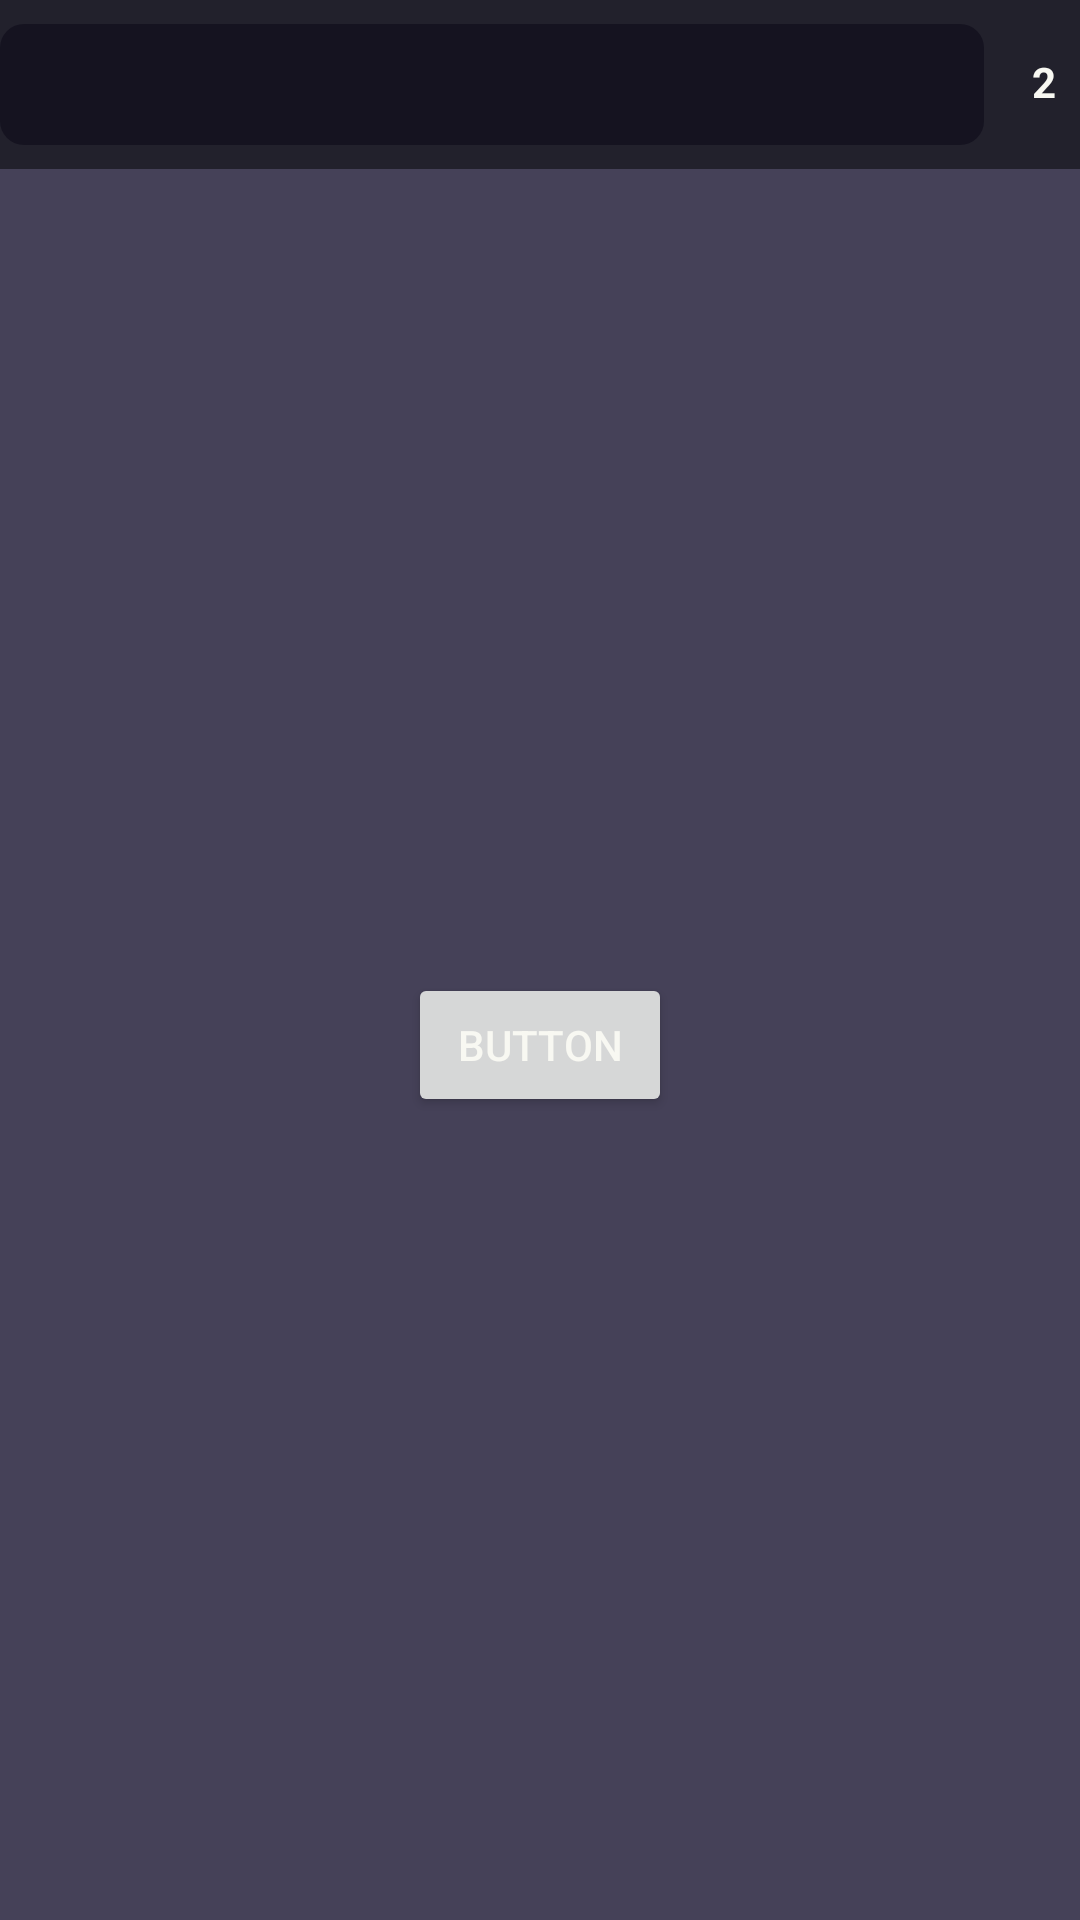

Reconstruct the res/layout file that produces this screen, plus the resources it refers to.
<!-- AndroidManifest.xml: application theme DraculaPro.Base -->
<!-- res/layout/activity_main.xml -->
<?xml version="1.0" encoding="utf-8"?>
<androidx.constraintlayout.widget.ConstraintLayout
        xmlns:android="http://schemas.android.com/apk/res/android"
        xmlns:tools="http://schemas.android.com/tools"
        xmlns:app="http://schemas.android.com/apk/res-auto"
        android:layout_width="match_parent"
        android:layout_height="match_parent"
        tools:context=".MainActivity" android:background="?attr/colorSecondary">
    <include android:layout_width="0dp" android:layout_height="wrap_content" layout="@layout/toolbar_browse"
             app:layout_constraintTop_toTopOf="parent" app:layout_constraintEnd_toEndOf="parent"
             app:layout_constraintStart_toStartOf="parent" android:id="@+id/browse_toolbar"/>
    <Button
            android:text="Button"
            android:layout_width="wrap_content"
            android:layout_height="wrap_content" android:id="@+id/button2"
            app:layout_constraintTop_toBottomOf="@+id/browse_toolbar"
            app:layout_constraintBottom_toBottomOf="parent" app:layout_constraintStart_toStartOf="parent"
            app:layout_constraintEnd_toEndOf="parent" android:onClick="uploadTestDocument"/>
</androidx.constraintlayout.widget.ConstraintLayout>
<!-- res/layout/toolbar_browse.xml (included above) -->
<?xml version="1.0" encoding="utf-8"?>
<androidx.appcompat.widget.Toolbar
        xmlns:android="http://schemas.android.com/apk/res/android"
        xmlns:app="http://schemas.android.com/apk/res-auto"
        xmlns:tools="http://schemas.android.com/tools"
        android:layout_width="match_parent"
        android:layout_height="?android:actionBarSize"
        android:theme="@style/DraculaPro.AppBarOverlay"
        android:minHeight="?attr/actionBarSize" android:id="@+id/toolbar"
        app:layout_constraintTop_toTopOf="parent"
        app:layout_constraintStart_toStartOf="parent" app:layout_constraintEnd_toEndOf="parent"
        app:contentInsetStart="0dp" android:padding="8dp">
    <androidx.constraintlayout.widget.ConstraintLayout
            android:layout_width="match_parent"
            android:layout_height="match_parent" android:id="@+id/linearLayout">
        <EditText
                android:layout_width="0dp"
                android:layout_height="wrap_content"
                android:ems="10"
                android:id="@+id/browseText"
                android:background="@drawable/rounded_corner"
                android:inputType="text"
                app:layout_constraintTop_toTopOf="parent" app:layout_constraintBottom_toBottomOf="parent"
                app:layout_constraintEnd_toStartOf="@+id/browseTabs" app:layout_constraintStart_toStartOf="parent"
                android:layout_marginEnd="16dp"/>
        <TextView
                android:text="2"
                android:layout_width="wrap_content"
                android:layout_height="wrap_content" android:id="@+id/browseTabs"
                android:background="@drawable/tabs"
                android:textAlignment="center"
                android:gravity="center_vertical" android:textSize="14sp" android:textStyle="bold"
                android:paddingBottom="2dp" android:fontFamily="sans-serif"
                app:layout_constraintEnd_toEndOf="parent" app:layout_constraintBottom_toBottomOf="parent"
                app:layout_constraintTop_toTopOf="parent"
                android:layout_marginEnd="8dp" android:clickable="true"
        />
    </androidx.constraintlayout.widget.ConstraintLayout>
</androidx.appcompat.widget.Toolbar>
<!-- resources referenced by this layout -->
<resources>
  <!-- drawable rounded_corner (drawable) -->
  <?xml version="1.0" encoding="utf-8"?>
  <shape xmlns:android="http://schemas.android.com/apk/res/android">
      <solid android:color="?android:colorPrimaryDark"/>
      <padding
          android:left="8dp"
          android:right="8dp"
          android:top="8dp"
          android:bottom="8dp"/>
      <corners android:radius="8dp"/>
  </shape>
  <!-- drawable tabs (drawable) -->
  <?xml version="1.0" encoding="utf-8"?>
  <layer-list xmlns:android="http://schemas.android.com/apk/res/android">
      <item android:drawable="@drawable/icon_tabs"/>
      <item android:drawable="?attr/selectableItemBackgroundBorderless"/>
  </layer-list>
  <style name="DraculaPro.AppBarOverlay" parent="ThemeOverlay.AppCompat.Dark.ActionBar">
          <item name="android:background">?android:colorPrimary</item>
          <item name="android:editTextColor">@color/colorForeground</item>
          <item name="android:textColorPrimary">@color/colorForeground</item>
          <item name="android:textColorHint">?android:colorAccent</item>
      </style>
  <style name="DraculaPro.Base" parent="DraculaPro">
          <item name="colorPrimary">@color/colorBackgroundBase</item>
          <item name="colorPrimaryDark">@color/colorBackgroundDarkBase</item>
          <item name="colorAccent">@color/colorCommentBase</item>
          <item name="colorSecondary">@color/colorSelectionBase</item>
      </style>
  <color name="colorForeground">#F8F8F2</color>
  <style name="DraculaPro" parent="Theme.AppCompat.Light.NoActionBar">
          <item name="android:textColor">@color/colorForeground</item>
          <item name="android:editTextColor">@color/colorForeground</item>
          <item name="android:textColorPrimary">@color/colorForeground</item>
          <item name="android:textColorHint">?android:colorAccent</item>
          <item name="colorError">@color/colorRed</item>
          <item name="android:windowContentTransitions">true</item>
          
      </style>
  <color name="colorBackgroundBase">#22212C</color>
  <color name="colorBackgroundDarkBase">#151320</color>
  <color name="colorCommentBase">#7970A9</color>
  <color name="colorSelectionBase">#454158</color>
  <color name="colorRed">#FF9580</color>
</resources>
